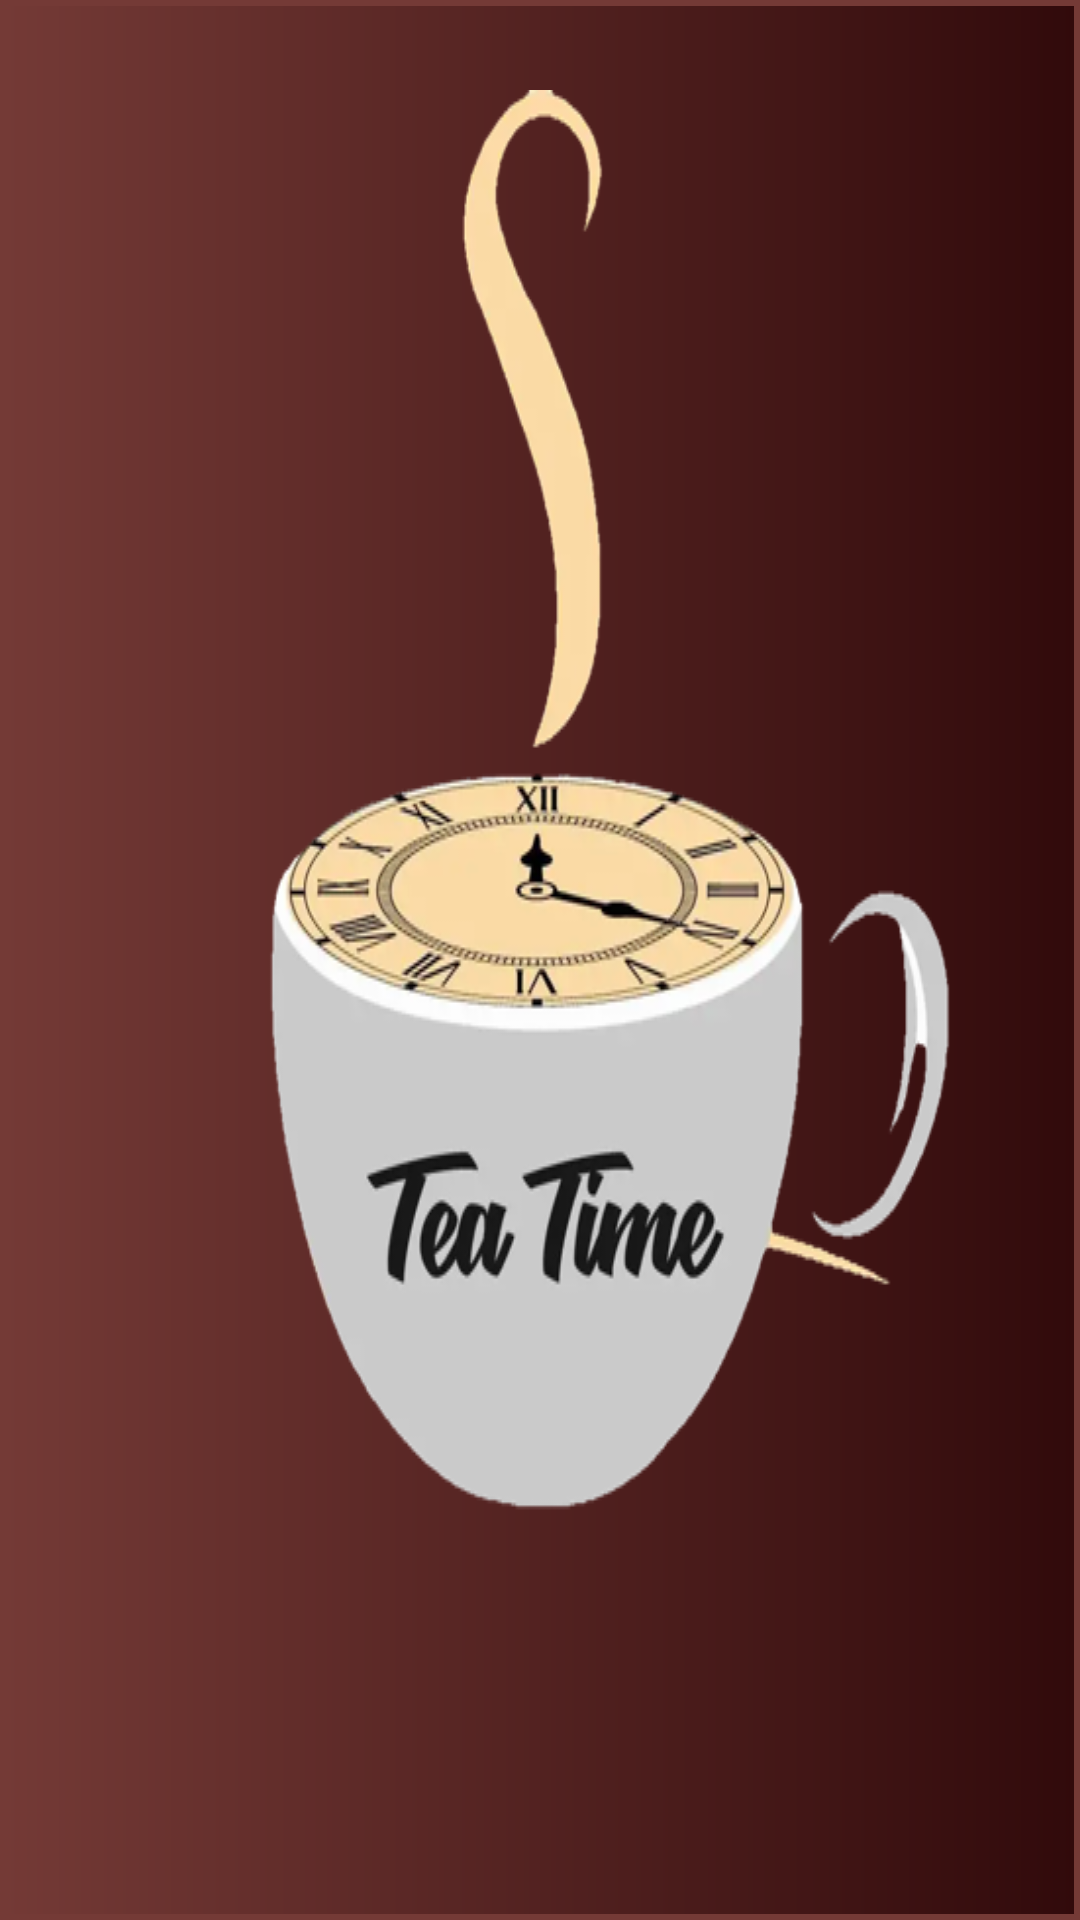

Reconstruct the res/layout file that produces this screen, plus the resources it refers to.
<!-- AndroidManifest.xml: application theme Theme.TeaTimeProject -->
<!-- res/layout/activity_main.xml -->
<?xml version="1.0" encoding="utf-8"?>
<LinearLayout
    xmlns:android="http://schemas.android.com/apk/res/android"
    xmlns:app="http://schemas.android.com/apk/res-auto"
    xmlns:tools="http://schemas.android.com/tools"
    android:layout_width="match_parent"
    android:layout_height="match_parent"
    tools:context=".MainActivity"
    android:orientation="vertical"
    android:background="@drawable/teatimecolor">

  <ImageView
      android:id="@+id/logo"
      android:layout_width="wrap_content"
      android:layout_height="wrap_content"
      android:layout_margin="30dp"
      android:background="@drawable/logo"></ImageView>
</LinearLayout>
<!-- resources referenced by this layout -->
<resources>
  <!-- drawable logo: png bitmap (drawable-v24, 72952 bytes) -->
  <!-- drawable teatimecolor (drawable) -->
  <?xml version="1.0" encoding="utf-8"?>
  <shape xmlns:android="http://schemas.android.com/apk/res/android">
      <gradient
          android:startColor="@color/metalliccopper"
          android:endColor="@color/sealbrown">
      </gradient>
      <stroke android:color="@color/metalliccopper"
          android:width="2dp">
  
      </stroke>
  
  </shape>
  <style name="Theme.TeaTimeProject" parent="Theme.MaterialComponents.DayNight.NoActionBar">
          
          <item name="colorPrimary">@color/sealbrown</item>
          <item name="colorPrimaryVariant">@color/bordeaux</item>
          <item name="colorOnPrimary">@color/white</item>
          
          <item name="colorSecondary">@color/metalliccopper</item>
          <item name="colorSecondaryVariant">@color/blue</item>
          <item name="colorOnSecondary">@color/black</item>
          
          <item name="android:statusBarColor">?attr/colorPrimaryVariant</item>
          
      </style>
  <color name="metalliccopper">#743A36</color>
  <color name="sealbrown">#310A0B</color>
  <color name="bordeaux">#491B1D</color>
  <color name="white">#FFFFFFFF</color>
  <color name="blue">#2762D6</color>
  <color name="black">#FF000000</color>
</resources>
